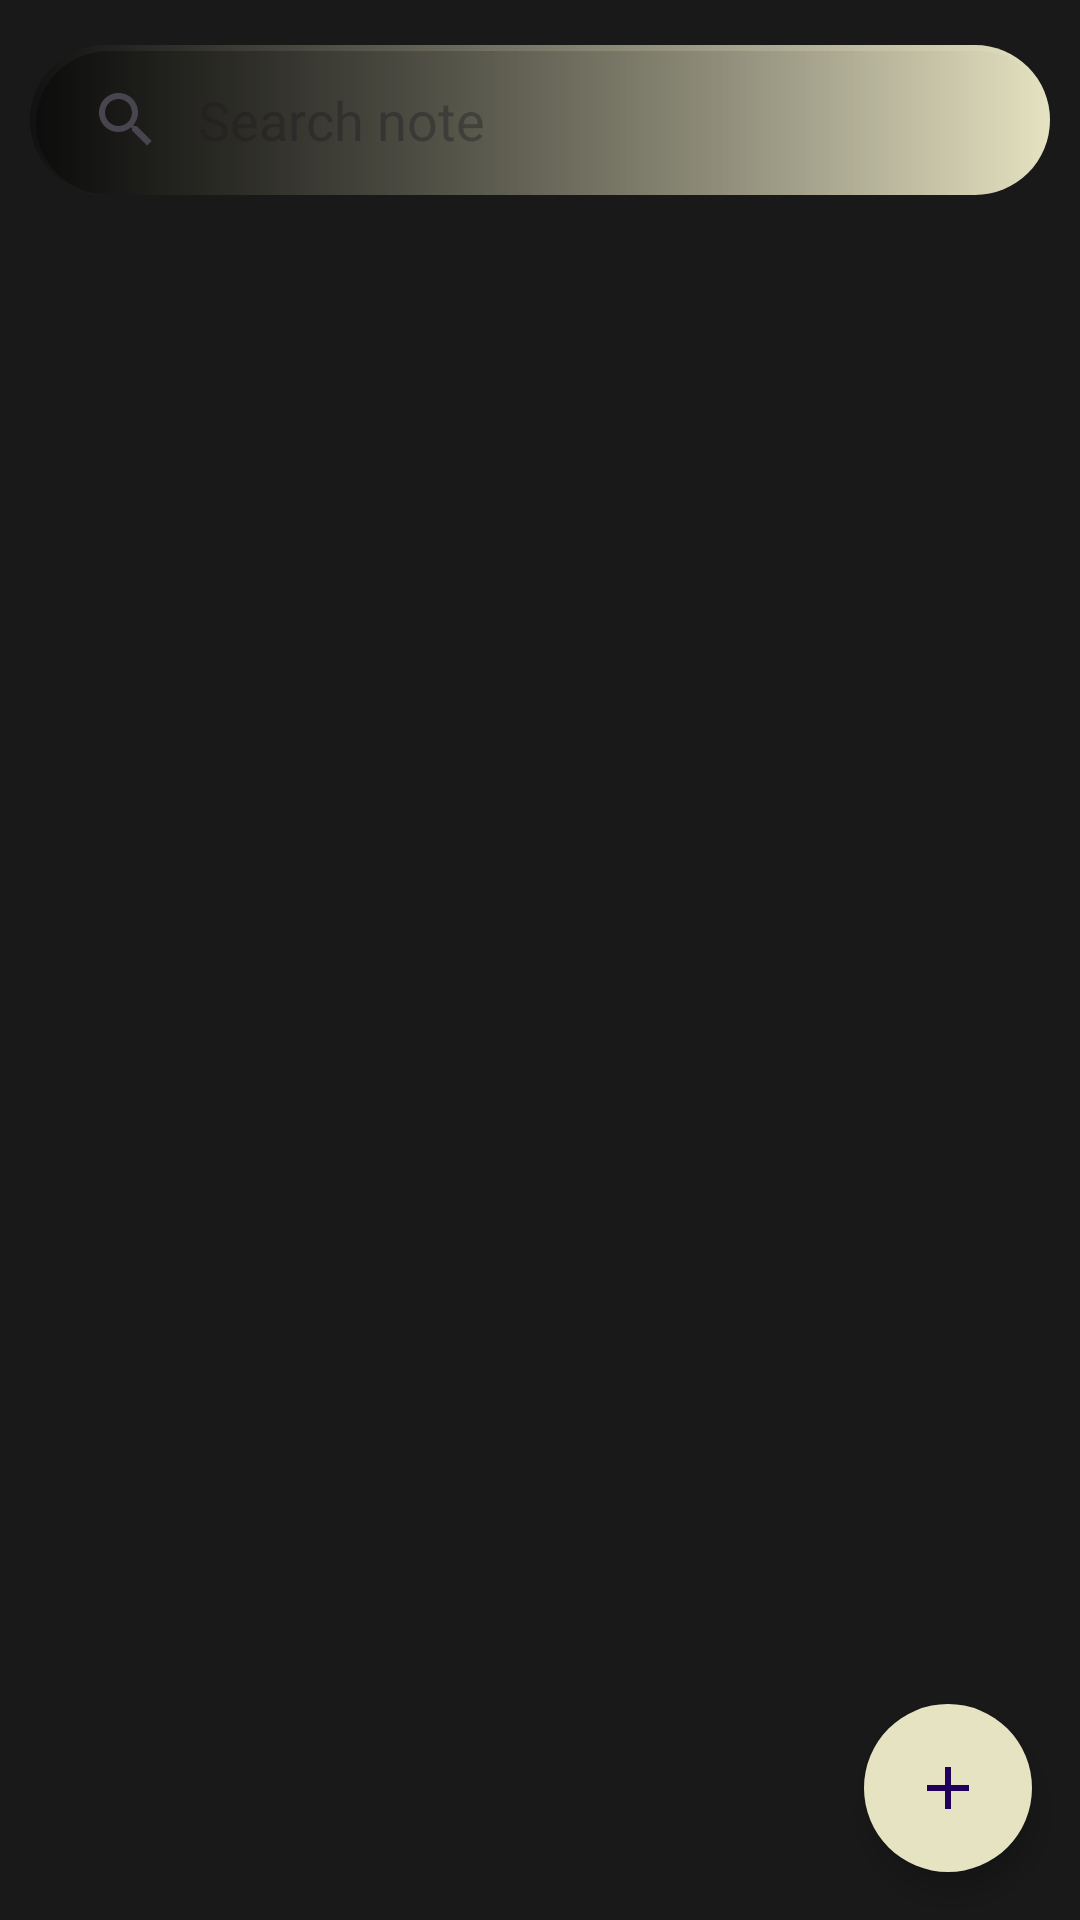

Android layout source for this screen:
<!-- AndroidManifest.xml: application theme Theme.NopeDot -->
<!-- res/layout/fragment_note_feed.xml -->
<?xml version="1.0" encoding="utf-8"?>
<layout xmlns:android="http://schemas.android.com/apk/res/android"
    xmlns:app="http://schemas.android.com/apk/res-auto"
    xmlns:tools="http://schemas.android.com/tools">

    <data>

    </data>

    <androidx.constraintlayout.widget.ConstraintLayout
        android:layout_width="match_parent"
        android:layout_height="match_parent"
        android:background="@color/backgroundColor"
        tools:context=".fragments.NoteFeedFragment">

        <SearchView
            android:id="@+id/searchView"
            android:layout_width="340dp"
            android:layout_height="50dp"
            android:layout_marginTop="15dp"
            android:queryBackground="@null"
            android:background="@drawable/rounded_searchview_background"
            android:drawablePadding="5dp"
            android:importantForAutofill="no"
            android:textColor="@color/backgroundColor"
            android:textColorHint="@color/backgroundColor"
            android:iconifiedByDefault="false"
            android:drawableStart="@drawable/search"
            android:queryHint="@string/search_note"
            app:layout_constraintEnd_toEndOf="parent"
            app:layout_constraintStart_toStartOf="parent"
            app:layout_constraintTop_toTopOf="parent"/>

        <androidx.recyclerview.widget.RecyclerView
            android:id="@+id/rvNote"
            android:layout_width="match_parent"
            android:layout_height="0dp"
            android:clipToPadding="false"
            android:paddingStart="10dp"
            android:paddingEnd="10dp"
            android:paddingTop="10dp"
            android:paddingBottom="5dp"
            android:transitionGroup="true"
            tools:listitem="@layout/note_item_layout"
            app:layout_constraintBottom_toBottomOf="parent"
            app:layout_constraintEnd_toEndOf="parent"
            app:layout_constraintStart_toStartOf="parent"
            app:layout_constraintTop_toBottomOf="@+id/searchView" />

            <ImageView
                android:id="@+id/noData"
                android:layout_width="match_parent"
                android:layout_height="150dp"
                android:src="@drawable/empty"
                app:layout_constraintBottom_toBottomOf="parent"
                app:layout_constraintEnd_toEndOf="parent"
                app:layout_constraintStart_toStartOf="parent"
                app:layout_constraintTop_toBottomOf="@+id/searchView"
                android:visibility="gone" />

        <com.google.android.material.floatingactionbutton.FloatingActionButton
            android:id="@+id/floatingActionButton"
            android:layout_width="wrap_content"
            android:layout_height="wrap_content"
            android:layout_margin="16dp"
            android:backgroundTint="@color/secondaryColor"
            android:tint="@color/backgroundColor"
            android:src="@drawable/add_icon"
            android:elevation="0dp"
            app:fabSize="normal"
            app:borderWidth="0dp"
            app:useCompatPadding="false"
            app:layout_constraintBottom_toBottomOf="parent"
            app:layout_constraintEnd_toEndOf="parent"
            app:shapeAppearance="@style/RoundedShape" />

    </androidx.constraintlayout.widget.ConstraintLayout>
</layout>
<!-- res/layout/note_item_layout.xml (included above) -->
<?xml version="1.0" encoding="utf-8"?>
<layout xmlns:android="http://schemas.android.com/apk/res/android"
    xmlns:app="http://schemas.android.com/apk/res-auto">

    <data>

    </data>

        <com.google.android.material.card.MaterialCardView
            android:id="@+id/noteItemLayoutParent"
            android:layout_width="match_parent"
            android:layout_height="wrap_content"
            android:layout_margin="5dp"
            android:clickable="true"
            android:focusable="true"
            app:cardCornerRadius="14dp"
            android:padding="5dp">

            <RelativeLayout
                android:id="@+id/textBackground"
                android:layout_width="match_parent"
                android:layout_height="wrap_content"
                android:padding="5dp">

                <com.google.android.material.textview.MaterialTextView
                    android:layout_width="match_parent"
                    android:layout_height="wrap_content"
                    android:id="@+id/noteItemTitle"
                    android:layout_marginStart="4dp"
                    android:layout_marginTop="8dp"
                    android:layout_marginEnd="4dp"
                    android:padding="5dp"
                    android:ellipsize="end"
                    android:text="Note Title"
                    android:textColor="@color/white"
                    android:textSize="16sp"
                    android:textStyle="bold"
                    android:textAlignment="textStart" />

                <TextView
                    android:id="@+id/noteContentItem"
                    android:layout_width="match_parent"
                    android:layout_height="wrap_content"
                    android:layout_below="@id/noteItemTitle"
                    android:layout_marginStart="4dp"
                    android:layout_marginTop="5dp"
                    android:layout_marginEnd="4dp"
                    android:layout_marginBottom="3dp"
                    android:textColor="@color/white"
                    android:ellipsize="end"
                    android:maxLines="12"
                    android:padding="5dp"
                    android:textSize="14sp"
                    android:text="@string/note_sample_content" />

                <com.google.android.material.textview.MaterialTextView
                    android:layout_width="wrap_content"
                    android:layout_height="wrap_content"
                    android:id="@+id/noteItemDate"
                    android:layout_below="@id/noteContentItem"
                    android:layout_marginStart="4dp"
                    android:layout_marginTop="8dp"
                    android:layout_marginEnd="4dp"
                    android:padding="5dp"
                    android:textColor="@color/white"
                    android:drawableStart="@drawable/calendar_icon"
                    android:drawablePadding="6dp"
                    android:ellipsize="end"
                    android:text="dd-mm-yyyy"
                    android:layout_alignParentEnd="true"
                    app:drawableTint="@color/white"
                    android:textSize="12sp"
                    android:textAlignment="textStart" />

            </RelativeLayout>

        </com.google.android.material.card.MaterialCardView>

</layout>
<!-- resources referenced by this layout -->
<resources>
  <color name="backgroundColor">#191919</color>
  <color name="secondaryColor">#E6E3C2</color>
  <color name="white">#FFFFFFFF</color>
  <!-- drawable add_icon (drawable) -->
  <vector android:height="32dp" android:tint="#2B1C17"
      android:viewportHeight="24" android:viewportWidth="24"
      android:width="32dp" xmlns:android="http://schemas.android.com/apk/res/android">
      <path android:fillColor="@android:color/white" android:pathData="M19,13h-6v6h-2v-6H5v-2h6V5h2v6h6v2z"/>
  </vector>
  <!-- drawable calendar_icon (drawable) -->
  <vector xmlns:android="http://schemas.android.com/apk/res/android"
      android:width="14dp"
      android:height="14dp"
      android:viewportWidth="24"
      android:viewportHeight="24"
      android:tint="?attr/colorControlNormal">
      <path
          android:fillColor="@color/secondaryColor"
          android:pathData="M20,3h-1L19,1h-2v2L7,3L7,1L5,1v2L4,3c-1.1,0 -2,0.9 -2,2v16c0,1.1 0.9,2 2,2h16c1.1,0 2,-0.9 2,-2L22,5c0,-1.1 -0.9,-2 -2,-2zM20,21L4,21L4,10h16v11zM20,8L4,8L4,5h16v3z"/>
  </vector>
  <!-- drawable empty: png bitmap (drawable, 10136 bytes) -->
  <!-- drawable rounded_searchview_background (drawable) -->
  <?xml version="1.0" encoding="utf-8"?>
  <layer-list xmlns:android="http://schemas.android.com/apk/res/android">
      <item>
          <shape>
              <gradient
                  android:startColor="@color/thirdColor"
                  android:endColor="@color/secondaryColor"
                  android:type="linear"
                  android:angle="0"/>
              <corners android:radius="400dp" />
          </shape>
      </item>
  
      <item android:left="2dp" android:top="2dp">
          <shape>
              <gradient
                  android:startColor="#55000000"
              android:endColor="#00FFFFFF"
              android:type="linear"
              android:angle="0"/>
              <corners android:radius="400dp" />
          </shape>
      </item>
  </layer-list>
  <!-- drawable search (drawable) -->
  <vector xmlns:android="http://schemas.android.com/apk/res/android"
      android:width="32dp"
      android:height="32dp"
      android:viewportWidth="24"
      android:viewportHeight="24"
      android:tint="@color/backgroundColor">
      <path
          android:fillColor="@color/backgroundColor"
          android:pathData="M15.5,14h-0.79l-0.28,-0.27c1.2,-1.4 1.82,-3.31 1.48,-5.34 -0.47,-2.78 -2.79,-5 -5.59,-5.34 -4.23,-0.52 -7.79,3.04 -7.27,7.27 0.34,2.8 2.56,5.12 5.34,5.59 2.03,0.34 3.94,-0.28 5.34,-1.48l0.27,0.28v0.79l4.25,4.25c0.41,0.41 1.08,0.41 1.49,0 0.41,-0.41 0.41,-1.08 0,-1.49L15.5,14zM9.5,14C7.01,14 5,11.99 5,9.5S7.01,5 9.5,5 14,7.01 14,9.5 11.99,14 9.5,14z"/>
  </vector>
  <string name="note_sample_content">Lorem Ipsum is simply dummy text of
          the printing and typesetting industry. Lorem Ipsum has been
          the industry\'s standard dummy text ever since the 1500s,
          when an unknown printer took a galley of type and scrambled
          it to make a type specimen book. It has survived not only five
          centuries, but also the leap into electronic typesetting,
          remaining essentially unchanged.</string>
  <string name="search_note">Search note</string>
  <style name="RoundedShape">
          <item name="cornerFamily">rounded</item>
          <item name="cornerSize">50%</item>
      </style>
  <style name="Theme.NopeDot" parent="Theme.MaterialComponents.DayNight.NoActionBar">
          
          <item name="android:statusBarColor">@color/thirdColor</item>
          <item name="android:textColor">@color/white</item>
          <item name="android:textColorPrimary">@android:color/white</item>
          <item name="colorPrimary">@color/backgroundColor</item>
          <item name="android:forceDarkAllowed" tools:targetApi="q">false</item>
          <item name="android:windowTranslucentStatus">false</item>
      </style>
  <color name="thirdColor">#111111</color>
</resources>
